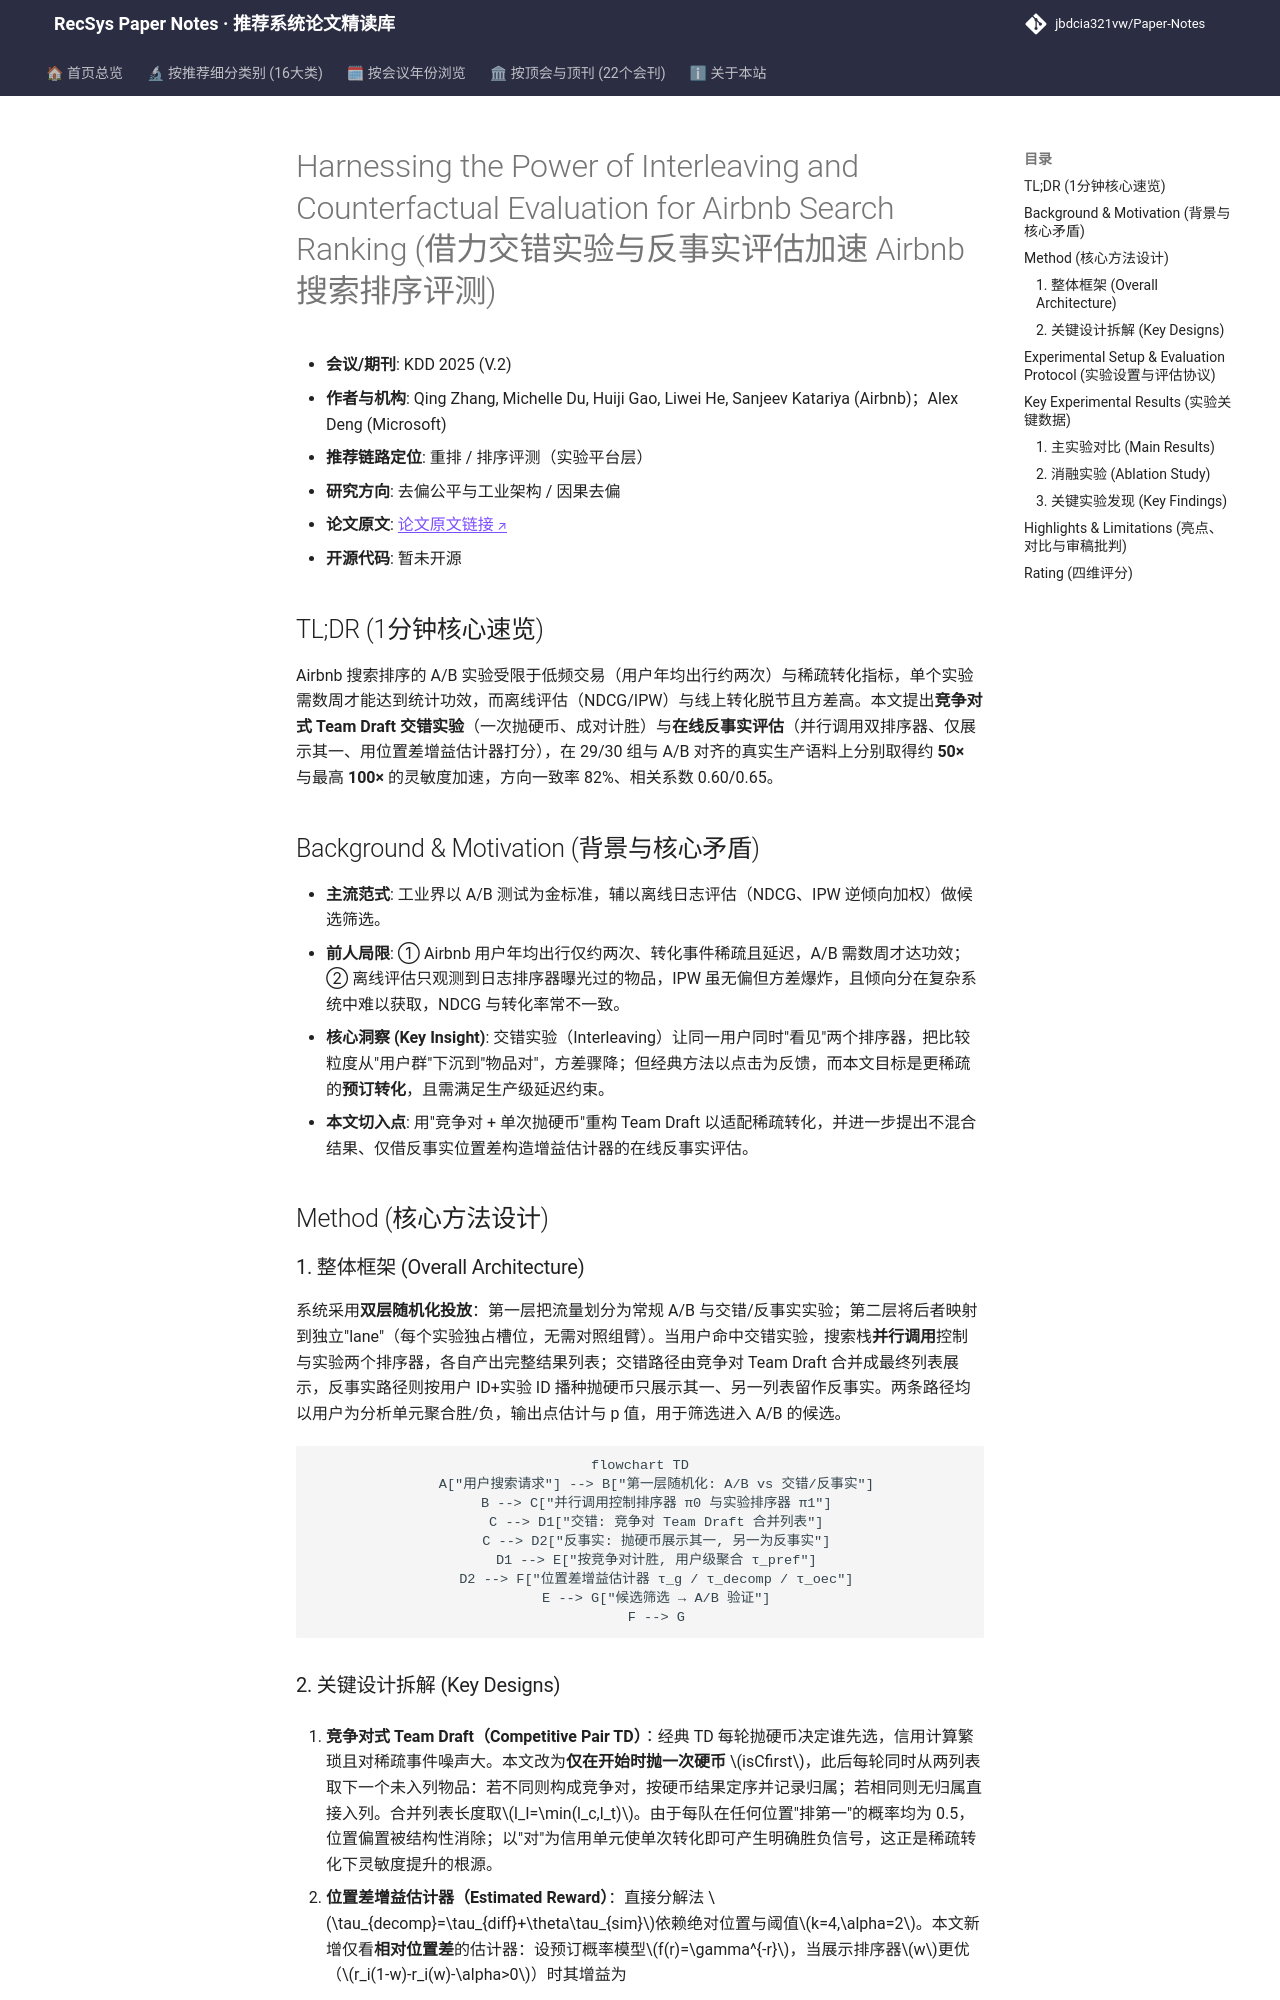

repository: jbdcia321vw/Paper-Notes · page: venues/KDD/2025/debias_fairness_industrial/harnessing_the_power_of_interleaving_and_counterfactual_evaluation_for_airb/index.html · generator: mkdocs

---
title: "[Paper Note] Harnessing the Power of Interleaving and Counterfactual Evaluation for Airbnb Search Ranking"
description: "[KDD 2025][去偏公平与工业架构] 提出竞争对式 Team Draft 交错实验与在线反事实评估，用双层随机化与位置差增益估计器将 Airbnb 搜索排序实验灵敏度提升 50–100 倍。"
tags:
  - KDD 2025
  - 去偏公平与工业架构
  - 重排
  - 交错实验
  - 反事实评估
date: 2026-11-14
venue: KDD
year: 2025
paper_url: "https://arxiv.org/abs/2508.00751"
code_url: ""
categories:
  - debias_fairness_industrial
---

# Harnessing the Power of Interleaving and Counterfactual Evaluation for Airbnb Search Ranking (借力交错实验与反事实评估加速 Airbnb 搜索排序评测)

- **会议/期刊**: KDD 2025 (V.2)
- **作者与机构**: Qing Zhang, Michelle Du, Huiji Gao, Liwei He, Sanjeev Katariya (Airbnb)；Alex Deng (Microsoft)
- **推荐链路定位**: 重排 / 排序评测（实验平台层）
- **研究方向**: 去偏公平与工业架构 / 因果去偏
- **论文原文**: [论文原文链接](https://arxiv.org/abs/2508.00751v1)
- **开源代码**: 暂未开源

## TL;DR (1分钟核心速览)

Airbnb 搜索排序的 A/B 实验受限于低频交易（用户年均出行约两次）与稀疏转化指标，单个实验需数周才能达到统计功效，而离线评估（NDCG/IPW）与线上转化脱节且方差高。本文提出**竞争对式 Team Draft 交错实验**（一次抛硬币、成对计胜）与**在线反事实评估**（并行调用双排序器、仅展示其一、用位置差增益估计器打分），在 29/30 组与 A/B 对齐的真实生产语料上分别取得约 **50×** 与最高 **100×** 的灵敏度加速，方向一致率 82%、相关系数 0.60/0.65。

## Background & Motivation (背景与核心矛盾)

- **主流范式**: 工业界以 A/B 测试为金标准，辅以离线日志评估（NDCG、IPW 逆倾向加权）做候选筛选。
- **前人局限**: ① Airbnb 用户年均出行仅约两次、转化事件稀疏且延迟，A/B 需数周才达功效；② 离线评估只观测到日志排序器曝光过的物品，IPW 虽无偏但方差爆炸，且倾向分在复杂系统中难以获取，NDCG 与转化率常不一致。
- **核心洞察 (Key Insight)**: 交错实验（Interleaving）让同一用户同时"看见"两个排序器，把比较粒度从"用户群"下沉到"物品对"，方差骤降；但经典方法以点击为反馈，而本文目标是更稀疏的**预订转化**，且需满足生产级延迟约束。
- **本文切入点**: 用"竞争对 + 单次抛硬币"重构 Team Draft 以适配稀疏转化，并进一步提出不混合结果、仅借反事实位置差构造增益估计器的在线反事实评估。

## Method (核心方法设计)

### 1. 整体框架 (Overall Architecture)

系统采用**双层随机化投放**：第一层把流量划分为常规 A/B 与交错/反事实实验；第二层将后者映射到独立"lane"（每个实验独占槽位，无需对照组臂）。当用户命中交错实验，搜索栈**并行调用**控制与实验两个排序器，各自产出完整结果列表；交错路径由竞争对 Team Draft 合并成最终列表展示，反事实路径则按用户 ID+实验 ID 播种抛硬币只展示其一、另一列表留作反事实。两条路径均以用户为分析单元聚合胜/负，输出点估计与 p 值，用于筛选进入 A/B 的候选。

```mermaid
flowchart TD
    A["用户搜索请求"] --> B["第一层随机化: A/B vs 交错/反事实"]
    B --> C["并行调用控制排序器 π0 与实验排序器 π1"]
    C --> D1["交错: 竞争对 Team Draft 合并列表"]
    C --> D2["反事实: 抛硬币展示其一, 另一为反事实"]
    D1 --> E["按竞争对计胜, 用户级聚合 τ_pref"]
    D2 --> F["位置差增益估计器 τ_g / τ_decomp / τ_oec"]
    E --> G["候选筛选 → A/B 验证"]
    F --> G
```
